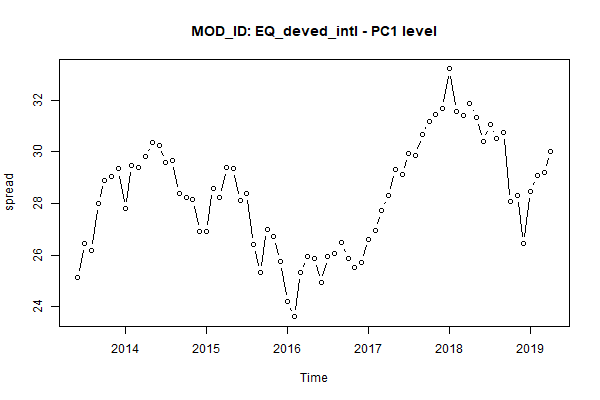

The data file committed next to this chart (first rows):
, MONTH, AC_ID, MOD_ID, PC1
1, Jun 2013, Equity, EQ_deved_intl, 25.13
2, Jul 2013, Equity, EQ_deved_intl, 26.46
3, Aug 2013, Equity, EQ_deved_intl, 26.16
4, Sep 2013, Equity, EQ_deved_intl, 28.01
5, Oct 2013, Equity, EQ_deved_intl, 28.91
6, Nov 2013, Equity, EQ_deved_intl, 29.05
7, Dec 2013, Equity, EQ_deved_intl, 29.34
8, Jan 2014, Equity, EQ_deved_intl, 27.82
9, Feb 2014, Equity, EQ_deved_intl, 29.49
10, Mar 2014, Equity, EQ_deved_intl, 29.39
11, Apr 2014, Equity, EQ_deved_intl, 29.82
12, May 2014, Equity, EQ_deved_intl, 30.36
13, Jun 2014, Equity, EQ_deved_intl, 30.26
14, Jul 2014, Equity, EQ_deved_intl, 29.6
15, Aug 2014, Equity, EQ_deved_intl, 29.68
16, Sep 2014, Equity, EQ_deved_intl, 28.37
17, Oct 2014, Equity, EQ_deved_intl, 28.23
18, Nov 2014, Equity, EQ_deved_intl, 28.17
19, Dec 2014, Equity, EQ_deved_intl, 26.9
20, Jan 2015, Equity, EQ_deved_intl, 26.91
21, Feb 2015, Equity, EQ_deved_intl, 28.57
22, Mar 2015, Equity, EQ_deved_intl, 28.23
23, Apr 2015, Equity, EQ_deved_intl, 29.4
24, May 2015, Equity, EQ_deved_intl, 29.34
25, Jun 2015, Equity, EQ_deved_intl, 28.12
26, Jul 2015, Equity, EQ_deved_intl, 28.38
27, Aug 2015, Equity, EQ_deved_intl, 26.41
28, Sep 2015, Equity, EQ_deved_intl, 25.33
29, Oct 2015, Equity, EQ_deved_intl, 26.99
30, Nov 2015, Equity, EQ_deved_intl, 26.72
31, Dec 2015, Equity, EQ_deved_intl, 25.75
32, Jan 2016, Equity, EQ_deved_intl, 24.2
33, Feb 2016, Equity, EQ_deved_intl, 23.61
34, Mar 2016, Equity, EQ_deved_intl, 25.31
35, Apr 2016, Equity, EQ_deved_intl, 25.94
36, May 2016, Equity, EQ_deved_intl, 25.85
37, Jun 2016, Equity, EQ_deved_intl, 24.93
38, Jul 2016, Equity, EQ_deved_intl, 25.95
39, Aug 2016, Equity, EQ_deved_intl, 26.07
40, Sep 2016, Equity, EQ_deved_intl, 26.47
41, Oct 2016, Equity, EQ_deved_intl, 25.87
42, Nov 2016, Equity, EQ_deved_intl, 25.52
43, Dec 2016, Equity, EQ_deved_intl, 25.7
44, Jan 2017, Equity, EQ_deved_intl, 26.62
45, Feb 2017, Equity, EQ_deved_intl, 26.94
46, Mar 2017, Equity, EQ_deved_intl, 27.73
47, Apr 2017, Equity, EQ_deved_intl, 28.3
48, May 2017, Equity, EQ_deved_intl, 29.32
49, Jun 2017, Equity, EQ_deved_intl, 29.13
50, Jul 2017, Equity, EQ_deved_intl, 29.94
51, Aug 2017, Equity, EQ_deved_intl, 29.87
52, Sep 2017, Equity, EQ_deved_intl, 30.67
53, Oct 2017, Equity, EQ_deved_intl, 31.18
54, Nov 2017, Equity, EQ_deved_intl, 31.44
55, Dec 2017, Equity, EQ_deved_intl, 31.7
56, Jan 2018, Equity, EQ_deved_intl, 33.22
57, Feb 2018, Equity, EQ_deved_intl, 31.56
58, Mar 2018, Equity, EQ_deved_intl, 31.43
59, Apr 2018, Equity, EQ_deved_intl, 31.87
60, May 2018, Equity, EQ_deved_intl, 31.35
... 11 more rows
